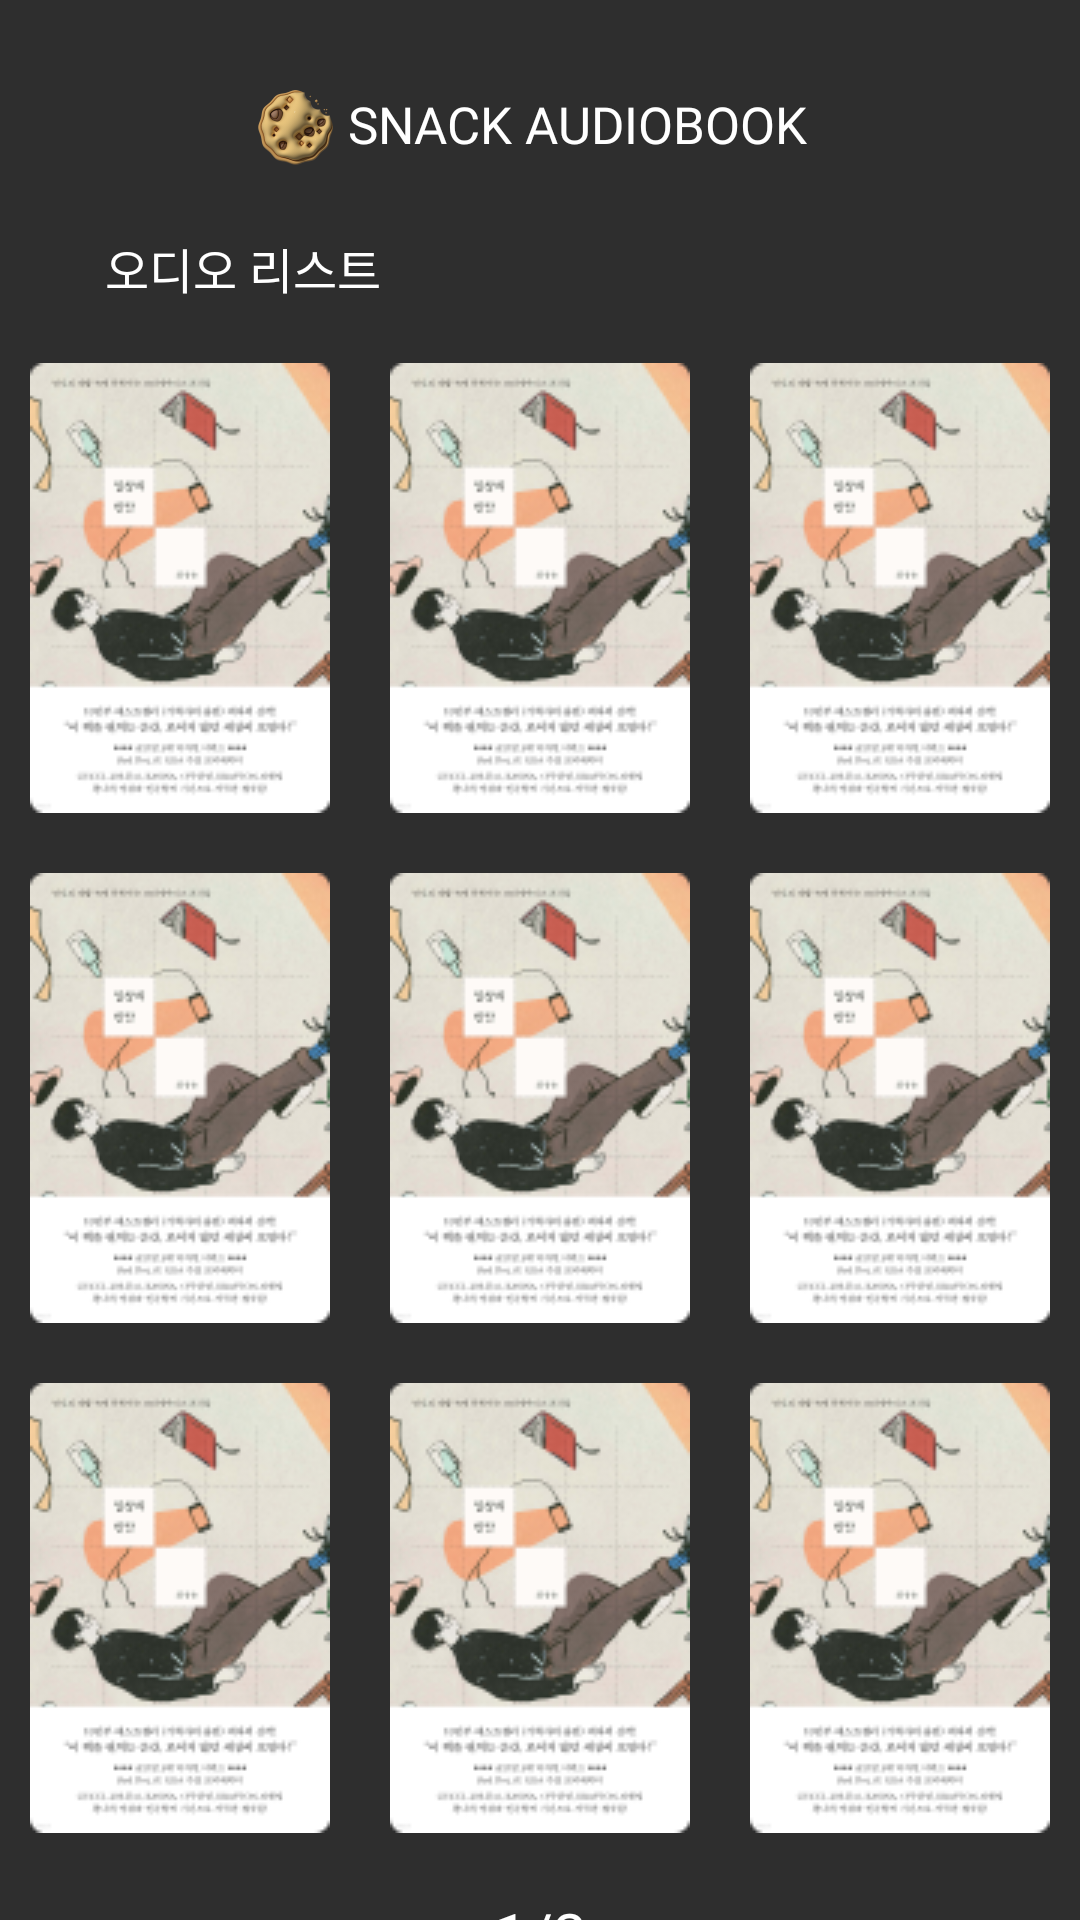

Android layout source for this screen:
<!-- AndroidManifest.xml: application theme Theme.Sunrinton -->
<!-- res/layout/fragment_storage.xml -->
<androidx.constraintlayout.widget.ConstraintLayout xmlns:android="http://schemas.android.com/apk/res/android"
    xmlns:tools="http://schemas.android.com/tools"
    android:layout_width="match_parent"
    android:layout_height="match_parent"
    android:background="#2E2E2E"
    xmlns:app="http://schemas.android.com/apk/res-auto"
    tools:context=".InfoFragment">

    <ImageView
        android:layout_width="25dp"
        android:layout_height="25dp"
        android:src="@drawable/icon"
        app:layout_constraintEnd_toStartOf="@+id/maintext"
        app:layout_constraintTop_toTopOf="parent"
        android:layout_marginTop="30dp"
        android:layout_marginEnd="5dp">
    </ImageView>
    <TextView
        android:id="@+id/maintext"
        android:layout_width="wrap_content"
        android:layout_height="wrap_content"
        android:text="SNACK AUDIOBOOK"
        android:textSize="17dp"
        android:textColor="#ffffff"
        android:fontFamily="@font/multicolore"
        app:layout_constraintTop_toTopOf="parent"
        app:layout_constraintStart_toStartOf="parent"
        app:layout_constraintEnd_toEndOf="parent"
        android:layout_marginTop="30dp"
        android:layout_marginStart="25dp">
    </TextView>
    <TextView
        android:id="@+id/saveaudio"
        android:layout_width="wrap_content"
        android:layout_height="wrap_content"
        android:text="오디오 리스트"
        android:textColor="@color/white"
        android:fontFamily="@font/suitsemibold"
        android:textSize="16sp"
        app:layout_constraintStart_toStartOf="parent"
        app:layout_constraintTop_toBottomOf="@+id/maintext"
        android:layout_marginTop="25dp"
        android:layout_marginStart="35dp">
    </TextView>
    <ImageButton
        android:id="@+id/audio1"
        android:layout_width="wrap_content"
        android:layout_height="wrap_content"
        android:src="@drawable/lifespace"
        android:background="#2E2E2E"
        app:layout_constraintTop_toBottomOf="@+id/saveaudio"
        app:layout_constraintEnd_toStartOf="@+id/audio2"
        android:layout_marginEnd="20dp"
        android:layout_marginTop="20dp"/>
    <ImageButton
        android:id="@+id/audio2"
        android:layout_width="wrap_content"
        android:layout_height="wrap_content"
        android:src="@drawable/lifespace"
        android:background="#2E2E2E"
        app:layout_constraintTop_toBottomOf="@+id/saveaudio"
        app:layout_constraintStart_toStartOf="parent"
        app:layout_constraintEnd_toEndOf="parent"
        android:layout_marginTop="20dp"/>
    <ImageButton
        android:id="@+id/audio3"
        android:layout_width="wrap_content"
        android:layout_height="wrap_content"
        android:src="@drawable/lifespace"
        android:background="#2E2E2E"
        app:layout_constraintTop_toBottomOf="@+id/saveaudio"
        app:layout_constraintStart_toEndOf="@+id/audio2"
        android:layout_marginTop="20dp"
        android:layout_marginStart="20dp"/>
    <ImageButton
        android:id="@+id/audio4"
        android:layout_width="wrap_content"
        android:layout_height="wrap_content"
        android:src="@drawable/lifespace"
        android:background="#2E2E2E"
        app:layout_constraintTop_toTopOf="@+id/audio5"
        app:layout_constraintEnd_toStartOf="@+id/audio5"
        android:layout_marginEnd="20dp"/>
    <ImageButton
        android:id="@+id/audio5"
        android:layout_width="wrap_content"
        android:layout_height="wrap_content"
        android:src="@drawable/lifespace"
        android:background="#2E2E2E"
        app:layout_constraintStart_toStartOf="parent"
        app:layout_constraintEnd_toEndOf="parent"
        app:layout_constraintTop_toBottomOf="@+id/audio2"
        android:layout_marginTop="20dp"/>
    <ImageButton
        android:id="@+id/audio6"
        android:layout_width="wrap_content"
        android:layout_height="wrap_content"
        android:src="@drawable/lifespace"
        android:background="#2E2E2E"
        app:layout_constraintStart_toEndOf="@id/audio5"
        app:layout_constraintTop_toTopOf="@id/audio5"
        android:layout_marginStart="20dp"/>
    <ImageButton
        android:id="@+id/audio7"
        android:layout_width="wrap_content"
        android:layout_height="wrap_content"
        android:src="@drawable/lifespace"
        android:background="#2E2E2E"
        app:layout_constraintTop_toTopOf="@id/audio8"
        app:layout_constraintEnd_toStartOf="@id/audio8"
        android:layout_marginEnd="20dp"
        />
    <ImageButton
        android:id="@+id/audio8"
        android:layout_width="wrap_content"
        android:layout_height="wrap_content"
        android:src="@drawable/lifespace"
        android:background="#2E2E2E"
        app:layout_constraintEnd_toEndOf="parent"
        app:layout_constraintStart_toStartOf="parent"
        app:layout_constraintTop_toBottomOf="@id/audio5"
        android:layout_marginTop="20dp"/>
    <ImageButton
        android:id="@+id/audio9"
        android:layout_width="wrap_content"
        android:layout_height="wrap_content"
        android:src="@drawable/lifespace"
        android:background="#2E2E2E"
        app:layout_constraintStart_toEndOf="@id/audio8"
        android:layout_marginStart="20dp"
        app:layout_constraintTop_toTopOf="@id/audio8"
        />
    <TextView
        android:id="@+id/pagetext"
        android:layout_width="wrap_content"
        android:layout_height="wrap_content"
        android:text="1/2"
        android:textColor="@color/white"
        app:layout_constraintStart_toStartOf="parent"
        app:layout_constraintEnd_toEndOf="parent"
        app:layout_constraintTop_toBottomOf="@id/audio8"
        android:textSize="20dp"
        android:fontFamily="@font/suitsemibold"
        android:layout_marginTop="20dp"/>

    <TextView
        android:id="@+id/front"
        android:layout_width="wrap_content"
        android:layout_height="wrap_content"
        android:text="◁"
        android:textColor="@color/white"
        android:textSize="20dp"
        app:layout_constraintEnd_toStartOf="@+id/pagetext"
        android:layout_marginEnd="43dp"
        app:layout_constraintTop_toTopOf="@id/pagetext"
        android:fontFamily="@font/suitsemibold"
        />
    <TextView
        android:id="@+id/back"
        android:layout_width="wrap_content"
        android:layout_height="wrap_content"
        android:text="▷"
        android:textColor="@color/white"
        android:textSize="20dp"
        app:layout_constraintStart_toEndOf="@id/pagetext"
        android:layout_marginStart="43dp"
        app:layout_constraintTop_toTopOf="@id/pagetext"
        android:fontFamily="@font/suitsemibold"
        />




</androidx.constraintlayout.widget.ConstraintLayout>
<!-- resources referenced by this layout -->
<resources>
  <!-- drawable icon: png bitmap (drawable, 36579 bytes) -->
  <!-- drawable lifespace: png bitmap (drawable, 22731 bytes) -->
  <style name="Theme.Sunrinton" parent="Base.Theme.Sunrinton" />
  <style name="Base.Theme.Sunrinton" parent="Theme.AppCompat.DayNight.NoActionBar">
          
          
          <item name="windowActionBar">false</item>
          <item name="windowNoTitle">true</item>
  
      </style>
  <!-- not gathered from this repository: default colours our renderer supplied (Android Studio template values) -->
  <color name="white">#FFFFFFFF</color>
</resources>
